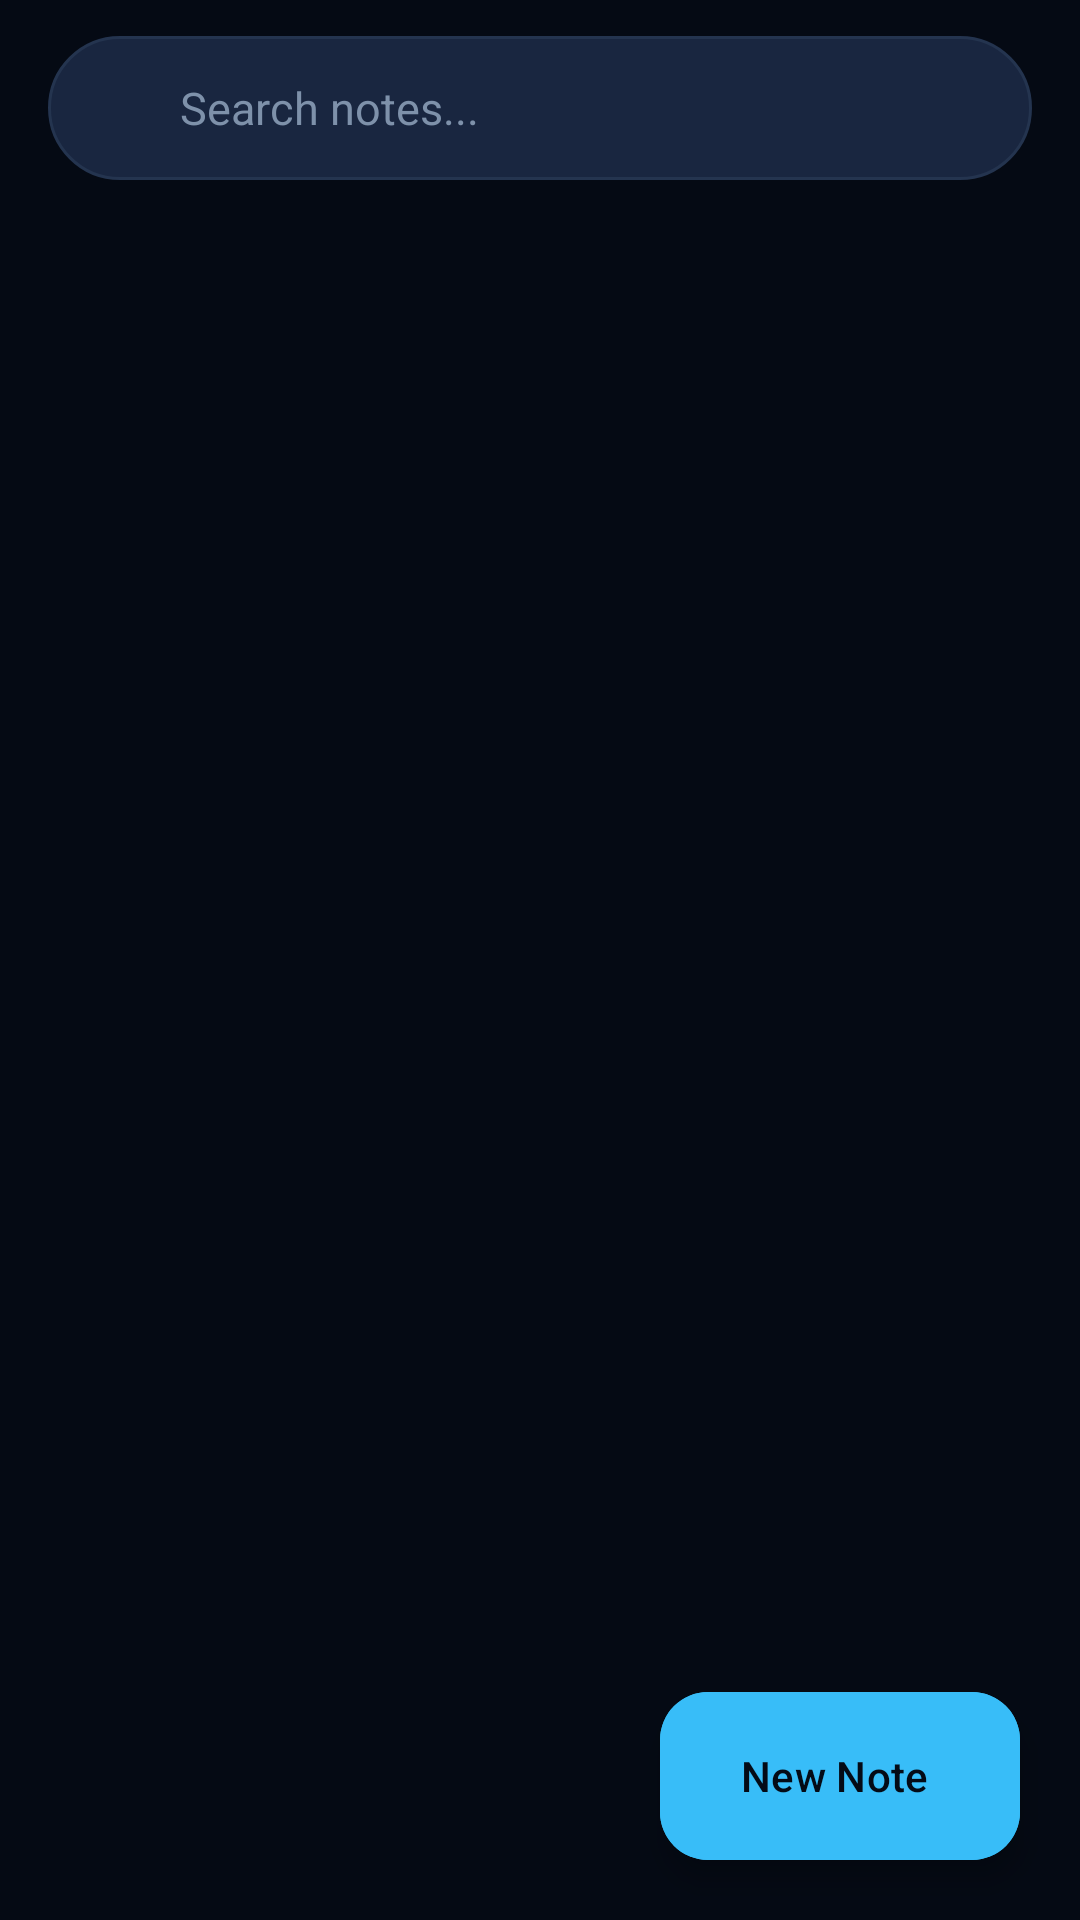

Write the Android layout XML for this screen, with the resource values it uses.
<!-- AndroidManifest.xml: application theme Theme.AIPersonalAssistant -->
<!-- res/layout/fragment_notes.xml -->
<?xml version="1.0" encoding="utf-8"?>
<androidx.constraintlayout.widget.ConstraintLayout xmlns:android="http://schemas.android.com/apk/res/android"
    xmlns:app="http://schemas.android.com/apk/res-auto"
    xmlns:tools="http://schemas.android.com/tools"
    android:layout_width="match_parent"
    android:layout_height="match_parent"
    android:background="@color/bg_dark">

    
    <LinearLayout
        android:id="@+id/searchContainer"
        android:layout_width="match_parent"
        android:layout_height="48dp"
        android:layout_marginHorizontal="16dp"
        android:layout_marginTop="12dp"
        android:background="@drawable/bg_input_box"
        android:gravity="center_vertical"
        android:orientation="horizontal"
        android:paddingStart="14dp"
        android:paddingEnd="4dp"
        app:layout_constraintTop_toTopOf="parent">

        <ImageView
            android:layout_width="20dp"
            android:layout_height="20dp"
            android:importantForAccessibility="no"
            android:src="@drawable/ic_search"
            app:tint="@color/text_secondary" />

        <EditText
            android:id="@+id/editSearchNotes"
            android:layout_width="0dp"
            android:layout_height="match_parent"
            android:layout_marginStart="10dp"
            android:layout_weight="1"
            android:background="@null"
            android:hint="Search notes..."
            android:imeOptions="actionSearch"
            android:inputType="text"
            android:textColor="@color/text_primary"
            android:textColorHint="@color/text_muted"
            android:textSize="15sp" />

        <ImageView
            android:id="@+id/btnClearNoteSearch"
            android:layout_width="44dp"
            android:layout_height="44dp"
            android:background="?attr/selectableItemBackgroundBorderless"
            android:contentDescription="Clear search"
            android:padding="11dp"
            android:src="@drawable/ic_close"
            android:visibility="gone"
            app:tint="@color/text_secondary" />
    </LinearLayout>

    
    <androidx.recyclerview.widget.RecyclerView
        android:id="@+id/recyclerNotes"
        android:layout_width="0dp"
        android:layout_height="0dp"
        android:clipToPadding="false"
        android:padding="16dp"
        android:paddingBottom="88dp"
        app:layout_constraintBottom_toBottomOf="parent"
        app:layout_constraintEnd_toEndOf="parent"
        app:layout_constraintStart_toStartOf="parent"
        app:layout_constraintTop_toBottomOf="@id/searchContainer"
        tools:listitem="@layout/item_note" />

    
    <TextView
        android:id="@+id/txtEmptyNotes"
        android:layout_width="260dp"
        android:layout_height="wrap_content"
        android:gravity="center"
        android:text="@string/no_notes"
        android:textColor="@color/text_secondary"
        android:textSize="14sp"
        android:visibility="gone"
        app:layout_constraintBottom_toBottomOf="parent"
        app:layout_constraintEnd_toEndOf="parent"
        app:layout_constraintStart_toStartOf="parent"
        app:layout_constraintTop_toBottomOf="@id/searchContainer" />

    
    <com.google.android.material.floatingactionbutton.ExtendedFloatingActionButton
        android:id="@+id/fabAddNote"
        android:layout_width="wrap_content"
        android:layout_height="wrap_content"
        android:layout_margin="20dp"
        android:backgroundTint="@color/accent_gemini_blue"
        android:text="@string/add_note"
        android:textColor="@color/on_electric_cyan"
        app:icon="@drawable/ic_add"
        app:iconTint="@color/on_electric_cyan"
        app:layout_constraintBottom_toBottomOf="parent"
        app:layout_constraintEnd_toEndOf="parent" />

</androidx.constraintlayout.widget.ConstraintLayout>
<!-- res/layout/item_note.xml (included above) -->
<?xml version="1.0" encoding="utf-8"?>
<com.google.android.material.card.MaterialCardView xmlns:android="http://schemas.android.com/apk/res/android"
    xmlns:app="http://schemas.android.com/apk/res-auto"
    android:id="@+id/cardNote"
    style="@style/ModernCard"
    android:layout_width="match_parent"
    android:layout_height="wrap_content"
    android:layout_marginBottom="12dp"
    android:clickable="true"
    android:focusable="true"
    app:cardBackgroundColor="@color/surface_dark"
    app:strokeColor="@color/card_stroke_dark"
    app:strokeWidth="1dp">

    <LinearLayout
        android:layout_width="match_parent"
        android:layout_height="wrap_content"
        android:orientation="vertical"
        android:padding="14dp">

        
        <LinearLayout
            android:layout_width="match_parent"
            android:layout_height="wrap_content"
            android:gravity="center_vertical"
            android:orientation="horizontal">

            <View
                android:id="@+id/noteColorDot"
                android:layout_width="10dp"
                android:layout_height="10dp"
                android:layout_marginEnd="10dp"
                android:background="@drawable/bg_send_button"
                android:backgroundTint="@color/electric_cyan" />

            <ImageView
                android:id="@+id/imgPinStatus"
                android:layout_width="18dp"
                android:layout_height="18dp"
                android:layout_marginEnd="6dp"
                android:contentDescription="Pinned note"
                android:src="@drawable/ic_pin_filled"
                android:visibility="gone"
                app:tint="@color/electric_cyan" />

            <TextView
                android:id="@+id/txtNoteTitle"
                android:layout_width="0dp"
                android:layout_height="wrap_content"
                android:layout_weight="1"
                android:ellipsize="end"
                android:maxLines="1"
                android:textColor="@color/text_primary"
                android:textSize="16sp"
                android:textStyle="bold" />

            <ImageView
                android:id="@+id/btnDeleteNote"
                android:layout_width="44dp"
                android:layout_height="44dp"
                android:background="?attr/selectableItemBackgroundBorderless"
                android:contentDescription="Delete note"
                android:padding="10dp"
                android:src="@drawable/ic_delete"
                app:tint="@color/text_muted" />
        </LinearLayout>

        
        <TextView
            android:id="@+id/txtNoteContent"
            android:layout_width="match_parent"
            android:layout_height="wrap_content"
            android:layout_marginTop="4dp"
            android:ellipsize="end"
            android:lineSpacingMultiplier="1.2"
            android:maxLines="3"
            android:textColor="@color/text_secondary"
            android:textSize="14sp" />

        
        <LinearLayout
            android:layout_width="match_parent"
            android:layout_height="wrap_content"
            android:layout_marginTop="12dp"
            android:gravity="center_vertical"
            android:orientation="horizontal">

            <TextView
                android:id="@+id/txtNoteDate"
                android:layout_width="0dp"
                android:layout_height="wrap_content"
                android:layout_weight="1"
                android:textColor="@color/text_muted"
                android:textSize="12sp" />

            
            <TextView
                android:id="@+id/chipAiSummarize"
                android:layout_width="wrap_content"
                android:layout_height="wrap_content"
                android:background="@drawable/bg_model_pill"
                android:backgroundTint="@color/tint_cyan_bg"
                android:clickable="true"
                android:focusable="true"
                android:foreground="?attr/selectableItemBackground"
                android:paddingHorizontal="12dp"
                android:paddingVertical="7dp"
                android:text="@string/ai_summarize"
                android:textColor="@color/accent_gemini_blue"
                android:textSize="12sp"
                android:textStyle="bold" />

            <TextView
                android:id="@+id/chipAiTasks"
                android:layout_width="wrap_content"
                android:layout_height="wrap_content"
                android:layout_marginStart="8dp"
                android:background="@drawable/bg_model_pill"
                android:backgroundTint="@color/tint_indigo_bg"
                android:clickable="true"
                android:focusable="true"
                android:foreground="?attr/selectableItemBackground"
                android:paddingHorizontal="12dp"
                android:paddingVertical="7dp"
                android:text="@string/ai_extract_tasks"
                android:textColor="@color/cyber_violet"
                android:textSize="12sp"
                android:textStyle="bold" />
        </LinearLayout>

    </LinearLayout>

</com.google.android.material.card.MaterialCardView>
<!-- resources referenced by this layout -->
<resources>
  <color name="accent_gemini_blue">#38BDF8</color>
  <color name="bg_dark">#050A14</color>
  <color name="card_stroke_dark">#24344F</color>
  <color name="cyber_violet">#818CF8</color>
  <color name="electric_cyan">#38BDF8</color>
  <color name="on_electric_cyan">#040B16</color>
  <color name="surface_dark">#0C1424</color>
  <color name="text_muted">#7E91AA</color>
  <color name="text_primary">#F8FAFC</color>
  <color name="text_secondary">#A8B8CD</color>
  <color name="tint_cyan_bg">#1F38BDF8</color>
  <color name="tint_indigo_bg">#246366F1</color>
  <!-- drawable bg_input_box (drawable) -->
  <?xml version="1.0" encoding="utf-8"?>
  <shape xmlns:android="http://schemas.android.com/apk/res/android"
      android:shape="rectangle">
      <solid android:color="@color/surface_elevated_dark" />
      <corners android:radius="24dp" />
      <stroke
          android:width="1dp"
          android:color="@color/card_stroke_dark" />
  </shape>
  <!-- drawable bg_model_pill (drawable) -->
  <?xml version="1.0" encoding="utf-8"?>
  <shape xmlns:android="http://schemas.android.com/apk/res/android"
      android:shape="rectangle">
      <solid android:color="@color/surface_elevated_dark" />
      <corners android:radius="20dp" />
      <stroke
          android:width="1dp"
          android:color="#4038BDF8" />
  </shape>
  <!-- drawable bg_send_button (drawable) -->
  <?xml version="1.0" encoding="utf-8"?>
  <shape xmlns:android="http://schemas.android.com/apk/res/android"
      android:shape="oval">
      <solid android:color="@color/electric_cyan" />
  </shape>
  <!-- drawable ic_pin_filled (drawable) -->
  <vector xmlns:android="http://schemas.android.com/apk/res/android"
      android:width="24dp"
      android:height="24dp"
      android:viewportWidth="24"
      android:viewportHeight="24">
    <path
        android:fillColor="@color/white"
        android:pathData="M16,12V4h1V2H7v2h1v8l-2,2v2h5.2v6h1.6v-6H18v-2L16,12z"/>
  </vector>
  <string name="add_note">New Note</string>
  <string name="ai_extract_tasks">Extract Tasks</string>
  <string name="ai_summarize">Summarize</string>
  <string name="no_notes">No notes found. Tap New Note to write your first note.</string>
  <style name="ModernCard" parent="Widget.Material3.CardView.Filled">
          <item name="cardBackgroundColor">@color/surface_dark</item>
          <item name="strokeColor">@color/card_stroke_dark</item>
          <item name="strokeWidth">1dp</item>
          <item name="cardCornerRadius">16dp</item>
      </style>
  <color name="surface_elevated_dark">#192640</color>
  <color name="white">#FFFFFF</color>
  <color name="accent_sparkle">#38BDF8</color>
  <color name="black">#000000</color>
  <color name="surface_variant_dark">#141F35</color>
</resources>
